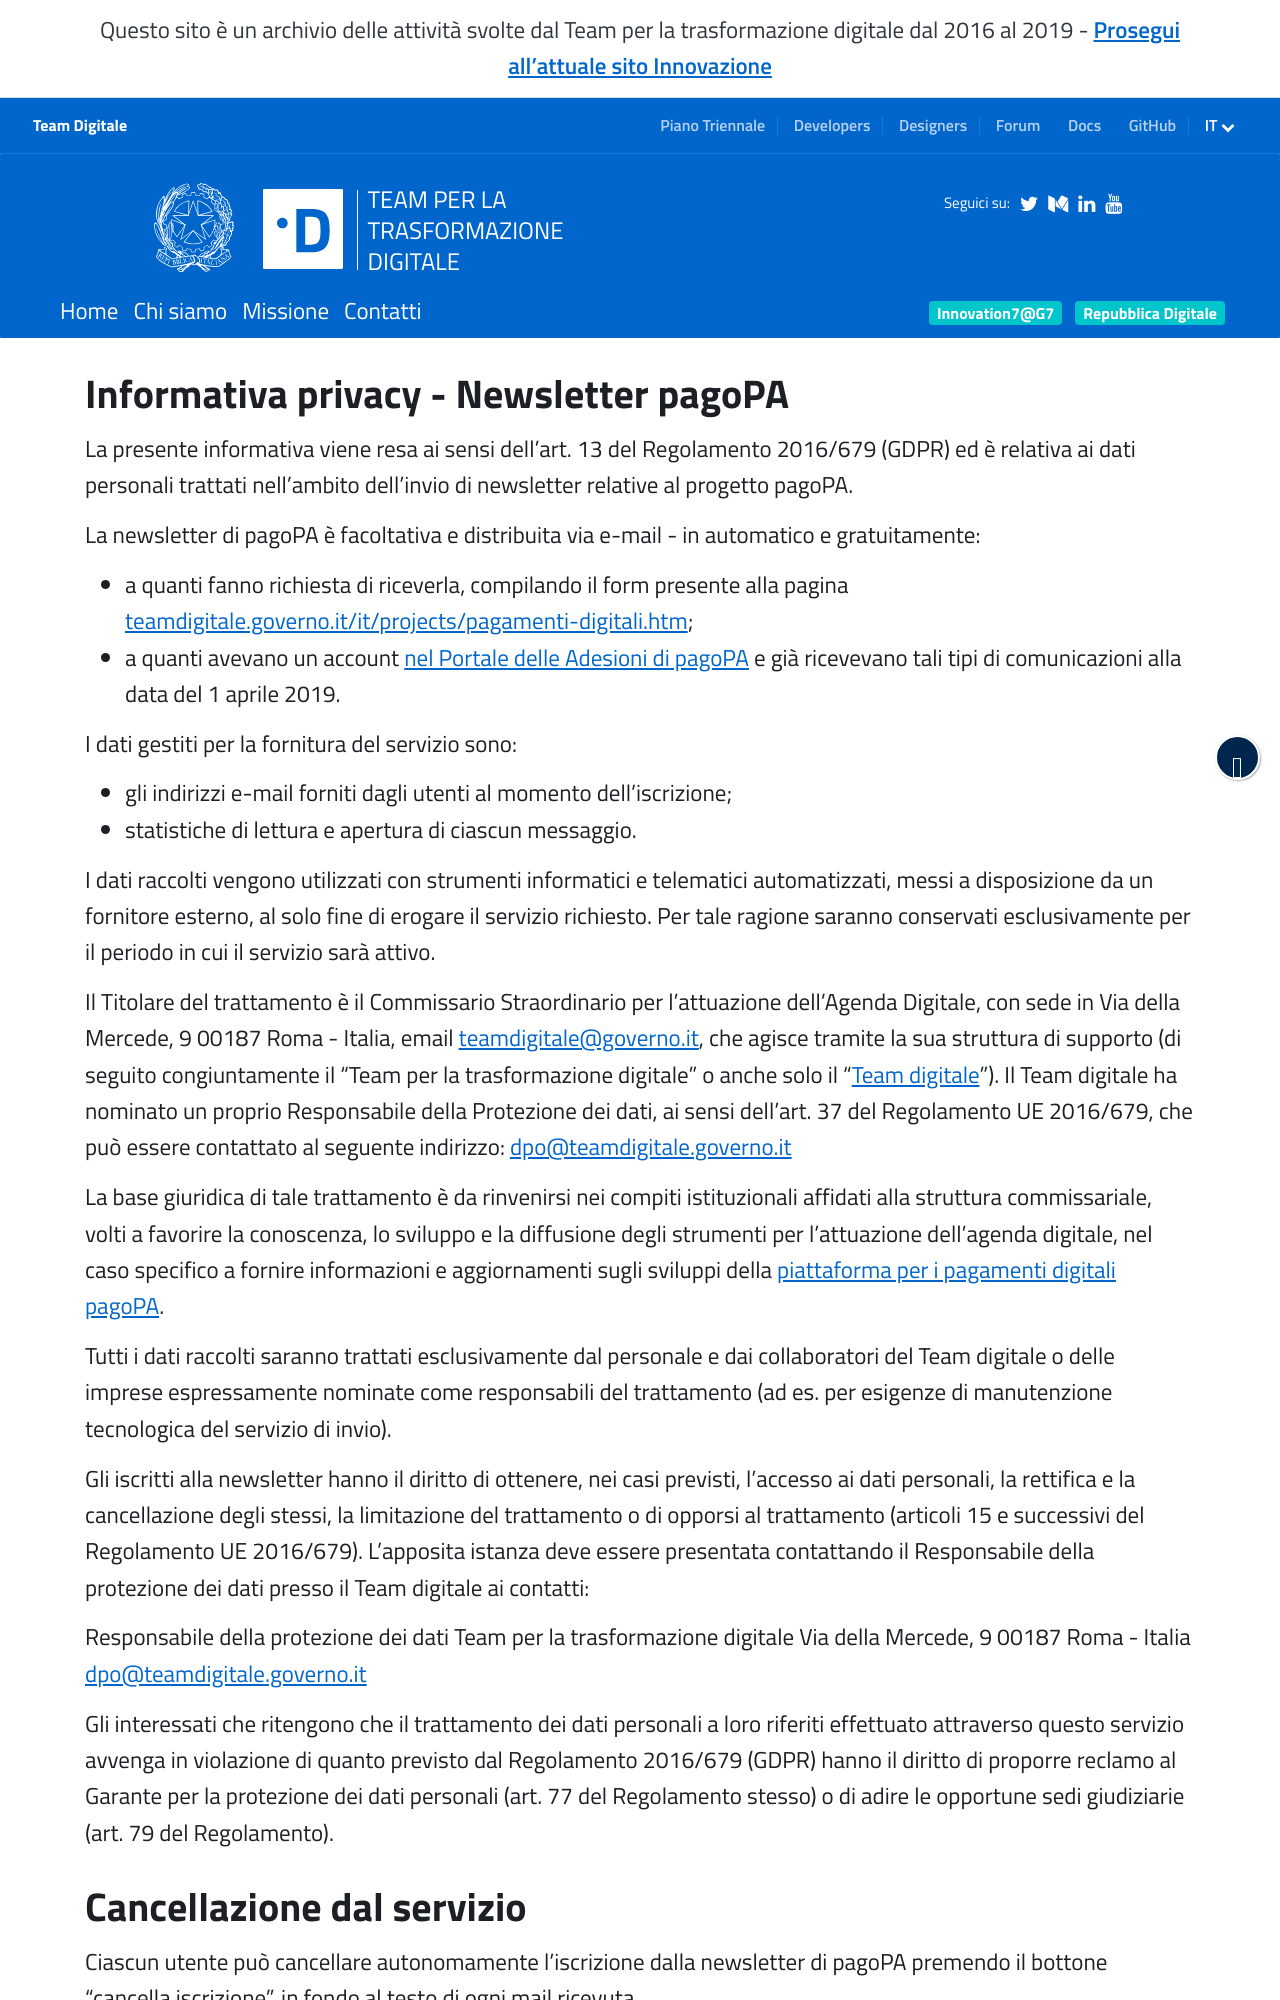

repository: teamdigitale/teamdigitale.governo.it · page: it/privacy-newsletter-pagoPA.htm · generator: jekyll

---
title: Informativa privacy - Newsletter pagoPA
lang: it
ref: privacy-pagopa
permalink: /it/privacy-newsletter-pagoPA.htm
layout: default
last_modified_by_layout: project
sitemap: false
index: no-index
---

<h2>Informativa privacy - Newsletter pagoPA</h2>

La presente informativa viene resa ai sensi dell'art. 13 del Regolamento 2016/679 (GDPR) ed è relativa ai dati personali trattati nell’ambito dell’invio di newsletter relative al progetto pagoPA.

La newsletter di pagoPA è facoltativa e distribuita via e-mail - in automatico e gratuitamente:

- a quanti fanno richiesta di riceverla, compilando il form presente alla pagina [teamdigitale.governo.it/it/projects/pagamenti-digitali.htm](https://teamdigitale.governo.it/it/projects/pagamenti-digitali.htm);
- a quanti avevano un account [nel Portale delle Adesioni di pagoPA](https://portal.pagopa.gov.it/pda-portal/admin/login) e già ricevevano tali tipi di comunicazioni alla data del 1 aprile 2019.

I dati gestiti per la fornitura del servizio sono:

- gli indirizzi e-mail forniti dagli utenti al momento dell’iscrizione;
- statistiche di lettura e apertura di ciascun messaggio. 

I dati raccolti vengono utilizzati con strumenti informatici e telematici automatizzati, messi a disposizione da un fornitore esterno, al solo fine di erogare il servizio richiesto. Per tale ragione saranno conservati esclusivamente per il periodo in cui il servizio sarà attivo. 

Il Titolare del trattamento è il Commissario Straordinario per l'attuazione dell'Agenda Digitale, con sede in Via della Mercede, 9 00187 Roma - Italia, email [teamdigitale@governo.it](mailto:teamdigitale@governo.it), che agisce tramite la sua struttura di supporto (di seguito congiuntamente il “Team per la trasformazione digitale” o anche solo il “[Team digitale](https://teamdigitale.governo.it/)”).
Il Team digitale ha nominato un proprio Responsabile della Protezione dei dati, ai sensi dell’art. 37 del Regolamento UE 2016/679, che può essere contattato al seguente indirizzo: [dpo@teamdigitale.governo.it](mailto:dpo@teamdigitale.governo.it)

La base giuridica di tale trattamento è da rinvenirsi nei compiti istituzionali affidati alla struttura commissariale, volti a favorire la conoscenza, lo sviluppo e la diffusione degli strumenti per l’attuazione dell’agenda digitale, nel caso specifico a fornire informazioni e aggiornamenti sugli sviluppi della [piattaforma per i pagamenti digitali pagoPA](https://teamdigitale.governo.it/it/projects/pagamenti-digitali.htm). 

Tutti i dati raccolti saranno trattati esclusivamente dal personale e dai collaboratori del Team digitale o delle imprese espressamente nominate come responsabili del trattamento (ad es. per esigenze di manutenzione tecnologica del servizio di invio).

Gli iscritti alla newsletter hanno il diritto di ottenere, nei casi previsti, l’accesso ai dati personali, la rettifica e la cancellazione degli stessi, la limitazione del trattamento o di opporsi al trattamento (articoli 15 e successivi del Regolamento UE 2016/679). L’apposita istanza deve essere presentata contattando il Responsabile della protezione dei dati presso il Team digitale ai contatti:

Responsabile della protezione dei dati
Team per  la trasformazione digitale
Via della Mercede, 9 00187 Roma - Italia
[dpo@teamdigitale.governo.it](mailto:dpo@teamdigitale.governo.it)
